Photos from the image-classification dataset "Match" in the GitHub repository ROMOHHR/LeatherTextureMatcher. Its 40 classes are: leather texture B 1, leather texture B 2, leather texture B 3, leather texture B 4, leather texture M 1, leather texture M 10, leather texture M 2, leather texture M 3, leather texture M 4, leather texture M 5, leather texture M 6, leather texture M 7, leather texture M 8, leather texture M 9, leather texture S 1, leather texture S 10, leather texture S 11, leather texture S 12, leather texture S 13, leather texture S 14, leather texture S 15, leather texture S 16, leather texture S 17, leather texture S 18, leather texture S 19, leather texture S 2, leather texture S 20, leather texture S 21, leather texture S 22, leather texture S 23, leather texture S 24, leather texture S 25, leather texture S 26, leather texture S 3, leather texture S 4, leather texture S 5, leather texture S 6, leather texture S 7, leather texture S 8, leather texture S 9.

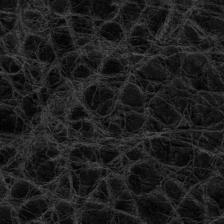
Label: leather texture M 8

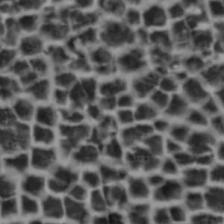
Label: leather texture S 14

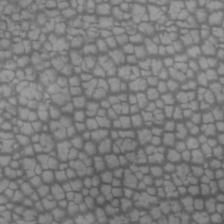
Label: leather texture M 5

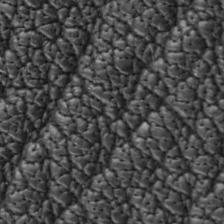
Label: leather texture M 10

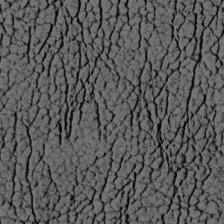
Label: leather texture S 19

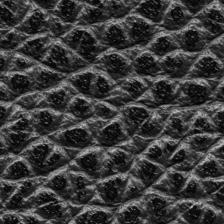
Label: leather texture M 1
